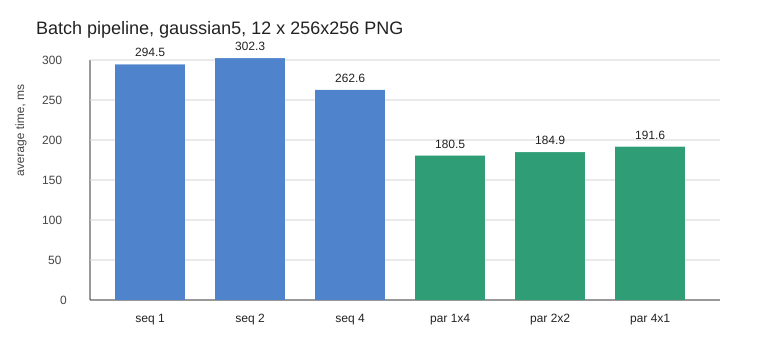

The table this chart was drawn from, first rows:
mode, workers, queue, inner_strategy, inner_threads, iterations, avg_ms, files, avg_ms_per_file
sequential, 1, 2, none, 1, 3, 294.5, 12, 24.54
sequential, 2, 2, none, 1, 3, 302.3, 12, 25.2
sequential, 4, 2, none, 1, 3, 262.6, 12, 21.89
parallel, 1, 2, grid, 4, 3, 180.5, 12, 15.04
parallel, 2, 2, grid, 2, 3, 184.9, 12, 15.41
parallel, 4, 2, grid, 1, 3, 191.6, 12, 15.96
